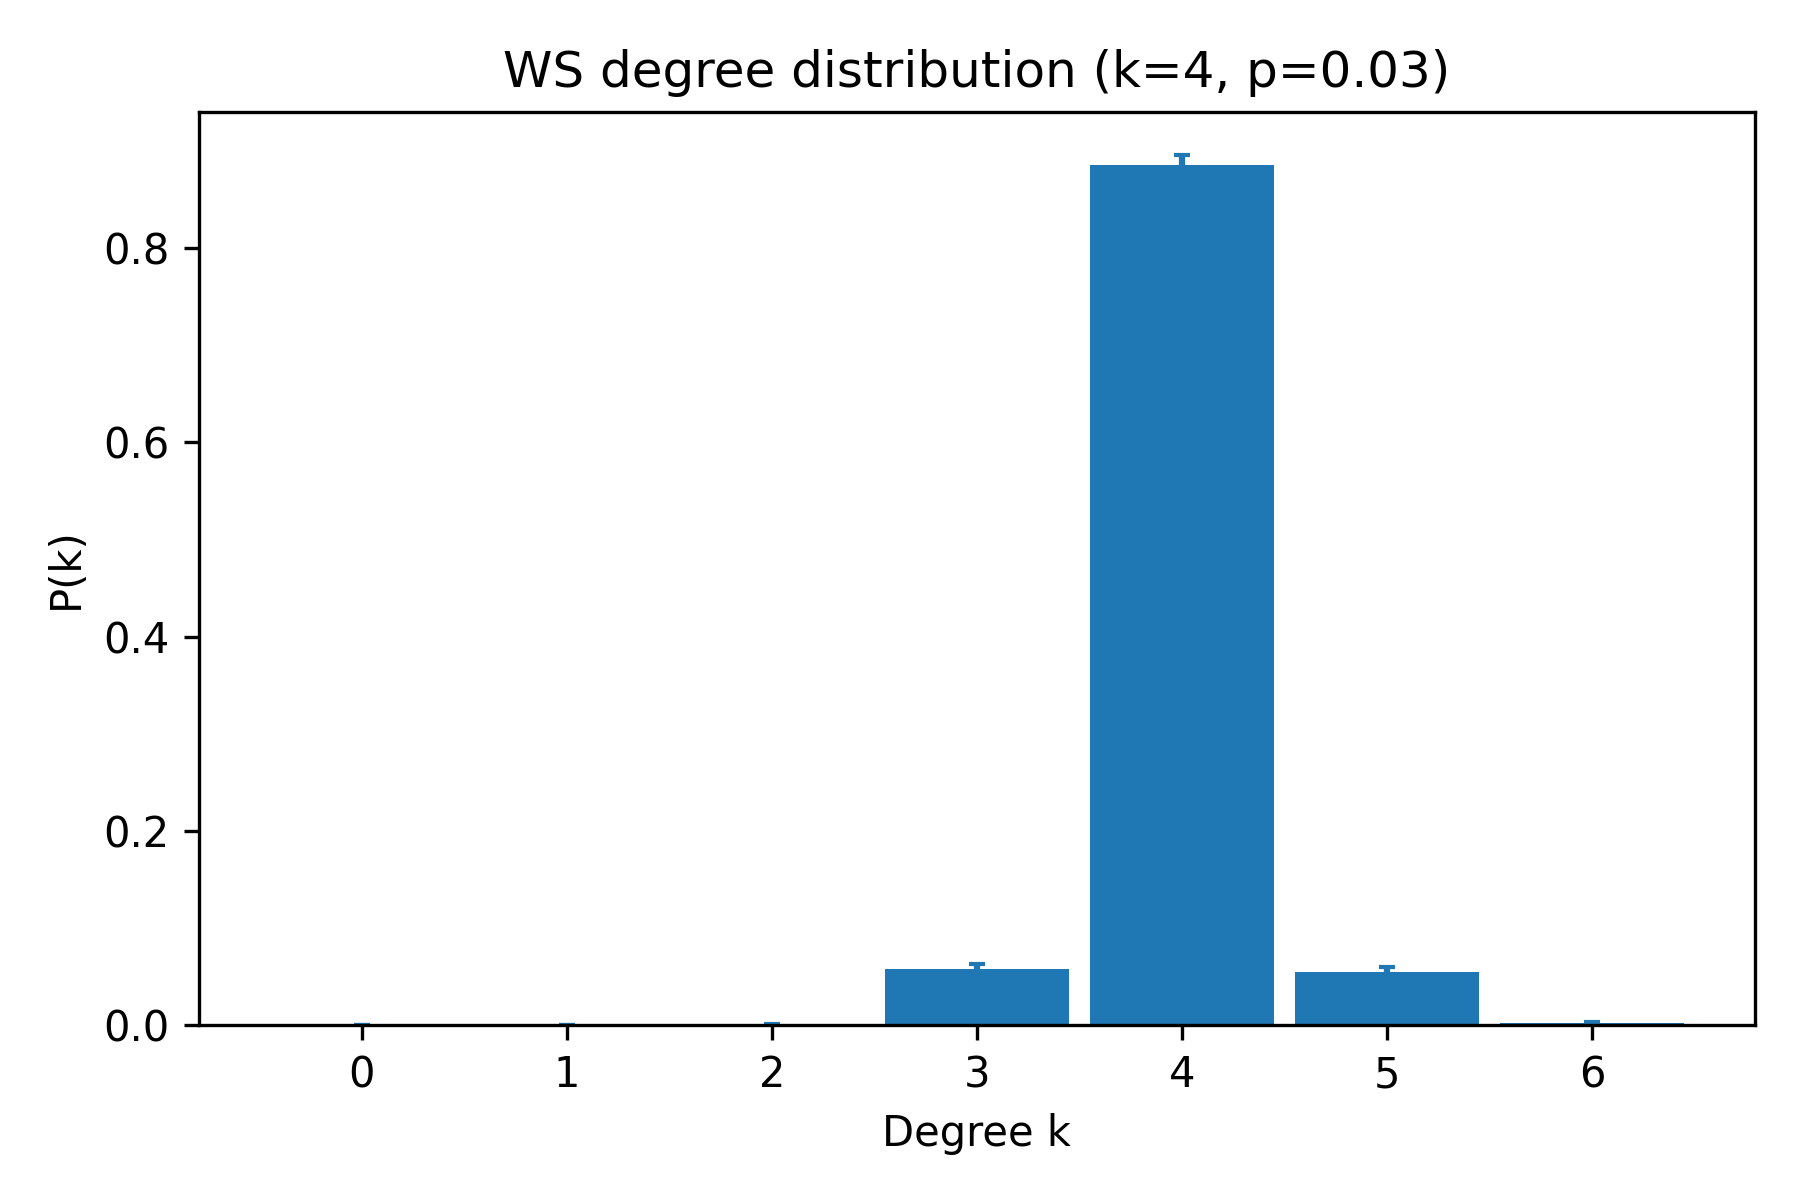

Values plotted in this chart, from the file beside it:
k, pk_mean, pk_sem
0, 0.0, 0.0
1, 0.0, 0.0
2, 0.0005, 0.0005
3, 0.0575, 0.005072
4, 0.8855, 0.00988
5, 0.0545, 0.005051
6, 0.002, 0.0009177
